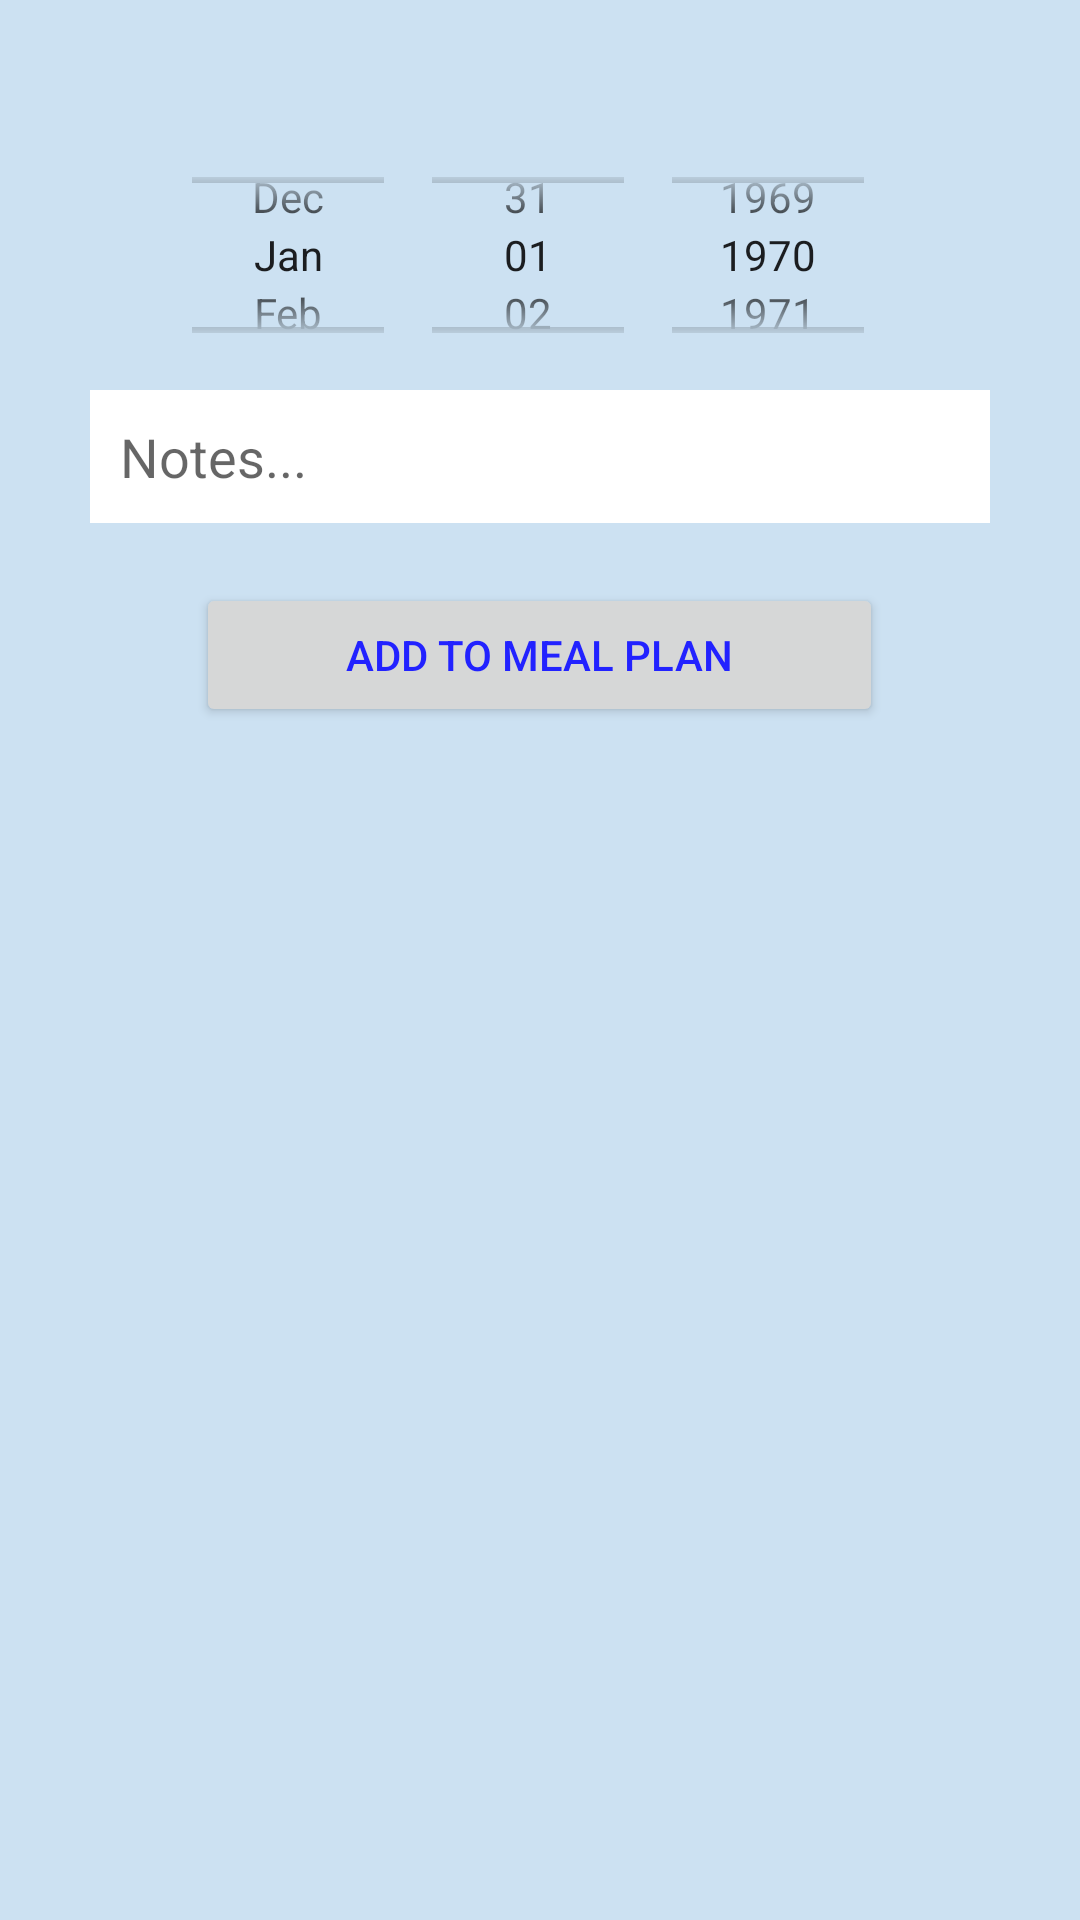

Write the Android layout XML for this screen, with the resource values it uses.
<!-- AndroidManifest.xml: application theme AppTheme.NoActionBar -->
<!-- res/layout/calendar_add_meal.xml -->
<?xml version="1.0" encoding="utf-8"?>
<LinearLayout xmlns:android="http://schemas.android.com/apk/res/android"
    android:orientation="vertical" android:layout_width="match_parent"
    android:layout_height="wrap_content"
    android:background="@color/p_blue">
    <Spinner
        android:layout_width="match_parent"
        android:layout_height="wrap_content"
        android:id="@+id/recipe_spinner"
        android:background="@drawable/spinner"
        android:textColor="@color/black"
        android:spinnerMode="dropdown"
        android:padding="10dp"
        android:layout_marginTop="20dp"
        android:layout_marginHorizontal="20dp"
        />

    <DatePicker
        android:layout_width="match_parent"
        android:layout_height="90dp"
        android:datePickerMode="spinner"
        android:calendarViewShown="false"
        android:id="@+id/datePicker"/>

    <EditText
        android:id="@+id/notes"
        android:layout_width="match_parent"
        android:layout_height="wrap_content"
        android:hint="Notes..."
        android:background="@color/white"
        android:padding="10dp"
        android:layout_marginHorizontal="30dp"
        />

    <Button
        android:layout_width="wrap_content"
        android:layout_height="wrap_content"
        android:layout_gravity="center"
        android:paddingHorizontal="50dp"
        android:layout_marginVertical="20dp"
        android:id="@+id/add_meal_button"
        android:text="Add to meal plan"
        android:textColor="@color/colorAccent"
        />

</LinearLayout>
<!-- resources referenced by this layout -->
<resources>
  <color name="black">#000000</color>
  <color name="colorAccent">#2222FF</color>
  <color name="p_blue">#CCE1F2</color>
  <color name="white">#FFFFFF</color>
  <style name="AppTheme.NoActionBar" parent="Theme.AppCompat.Light.NoActionBar">
          <item name="colorPrimary">@color/colorPrimary</item>
          <item name="colorPrimaryDark">@color/colorPrimaryDark</item>
          <item name="colorAccent">@color/colorAccent</item>
      </style>
  <color name="colorPrimary">#CCAAFF</color>
  <color name="colorPrimaryDark">#5500BB</color>
</resources>
